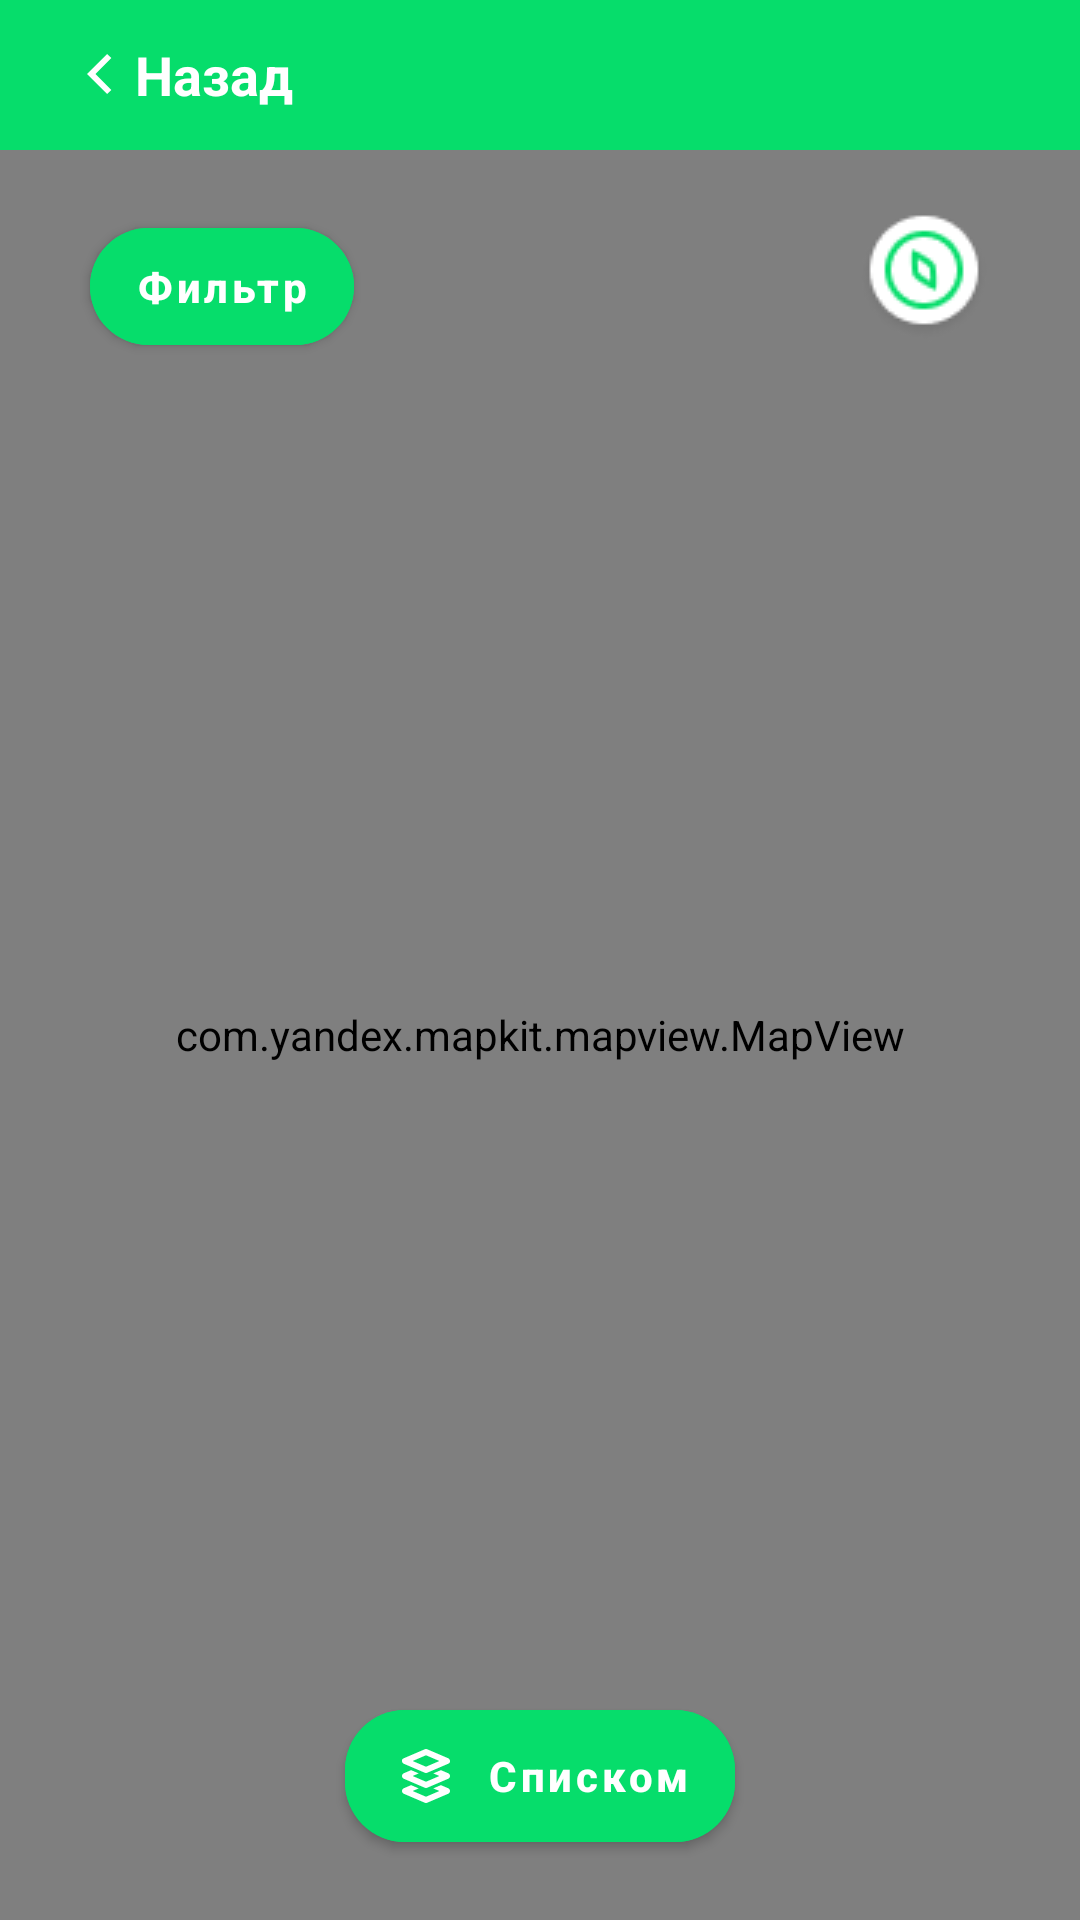

Reconstruct the res/layout file that produces this screen, plus the resources it refers to.
<!-- AndroidManifest.xml: application theme Theme.Jumys -->
<!-- res/layout/fragment_map_specialist.xml -->
<?xml version="1.0" encoding="utf-8"?>
<androidx.constraintlayout.widget.ConstraintLayout xmlns:android="http://schemas.android.com/apk/res/android"
    xmlns:app="http://schemas.android.com/apk/res-auto"
    xmlns:tools="http://schemas.android.com/tools"
    android:layout_width="match_parent"
    android:layout_height="match_parent">

    <LinearLayout
        android:id="@+id/ll_toolbar"
        android:layout_width="match_parent"
        android:layout_height="@dimen/dimens_50dp"
        android:background="@color/green"
        android:gravity="center_vertical"
        android:orientation="horizontal"
        app:layout_constraintStart_toStartOf="parent"
        app:layout_constraintTop_toTopOf="parent">

        <LinearLayout
            android:id="@+id/ll_back_pressed"
            android:padding="@dimen/dimens_5dp"
            android:layout_width="wrap_content"
            android:layout_height="wrap_content"
            android:layout_marginStart="@dimen/dimens_24dp"
            android:gravity="center_vertical"
            android:orientation="horizontal">

            <ImageView
                android:layout_width="wrap_content"
                android:layout_height="wrap_content"
                android:src="@drawable/ic_back_pressed" />

            <TextView
                android:layout_width="wrap_content"
                android:layout_height="wrap_content"
                android:textSize="@dimen/dimens_18sp"
                android:textStyle="bold"
                android:layout_marginStart="@dimen/dimens_7dp"
                android:textColor="@color/white"
                android:text="@string/back"/>

        </LinearLayout>

    </LinearLayout>

    <com.yandex.mapkit.mapview.MapView
        android:id="@+id/map_view"
        android:layout_width="match_parent"
        android:layout_height="0dp"
        app:layout_constraintBottom_toBottomOf="parent"
        app:layout_constraintEnd_toEndOf="parent"
        app:layout_constraintStart_toStartOf="parent"
        app:layout_constraintTop_toBottomOf="@+id/ll_toolbar" />

    <com.google.android.material.button.MaterialButton
        android:id="@+id/filter"
        android:layout_width="wrap_content"
        android:layout_height="wrap_content"
        android:layout_marginTop="@dimen/dimens_20dp"
        app:layout_constraintStart_toStartOf="parent"
        android:layout_marginStart="@dimen/dimens_30dp"
        android:text="@string/filter"
        android:textSize="@dimen/dimens_14sp"
        android:textColor="@color/white"
        android:textStyle="bold"
        android:paddingHorizontal="@dimen/dimens_15dp"
        android:paddingVertical="@dimen/dimens_10dp"
        android:textAllCaps="false"
        app:cornerRadius="@dimen/dimens_20dp"
        android:backgroundTint="@color/green"
        app:layout_constraintTop_toBottomOf="@+id/ll_toolbar" />

    <ImageView
        android:layout_width="wrap_content"
        android:layout_height="wrap_content"
        android:src="@drawable/your"
        app:layout_constraintEnd_toEndOf="parent"
        android:layout_marginEnd="@dimen/dimens_30dp"
        android:layout_marginTop="@dimen/dimens_20dp"
        app:layout_constraintTop_toBottomOf="@id/ll_toolbar"
        tools:ignore="ContentDescription" />

    <com.google.android.material.button.MaterialButton
        android:id="@+id/btn_list_order"
        android:layout_width="wrap_content"
        android:layout_height="wrap_content"
        android:layout_marginBottom="@dimen/dimens_20dp"
        android:backgroundTint="@color/green"
        android:drawableLeft="@drawable/ic_layers_icon"
        android:paddingHorizontal="@dimen/dimens_15dp"
        android:paddingVertical="@dimen/dimens_10dp"
        android:text="@string/list"
        android:textAllCaps="false"
        android:textColor="@color/white"
        android:textSize="@dimen/dimens_14sp"
        android:textStyle="bold"
        app:cornerRadius="@dimen/dimens_20dp"
        app:layout_constraintBottom_toBottomOf="parent"
        app:layout_constraintEnd_toEndOf="parent"
        app:layout_constraintStart_toStartOf="parent"
        tools:ignore="RtlHardcoded" />

</androidx.constraintlayout.widget.ConstraintLayout>
<!-- resources referenced by this layout -->
<resources>
  <color name="green">#06DD6B</color>
  <color name="white">#FFFFFFFF</color>
  
      //Content color
  <dimen name="dimens_10dp">10dp</dimen>
  <dimen name="dimens_14sp">14sp</dimen>
  <dimen name="dimens_15dp">15dp</dimen>
  <dimen name="dimens_18sp">18sp</dimen>
  <dimen name="dimens_20dp">20dp</dimen>
  <dimen name="dimens_24dp">24dp</dimen>
  <dimen name="dimens_30dp">30dp</dimen>
  <dimen name="dimens_50dp">50dp</dimen>
  <dimen name="dimens_5dp">5dp</dimen>
  <dimen name="dimens_7dp">7dp</dimen>
  <!-- drawable ic_back_pressed (drawable) -->
  <vector xmlns:android="http://schemas.android.com/apk/res/android"
      android:width="9dp"
      android:height="14dp"
      android:viewportWidth="9"
      android:viewportHeight="14">
    <path
        android:pathData="M2.8284,7.0001L8.1213,1.7072L6.7071,0.293L0,7.0001L6.7071,13.7072L8.1213,12.293L2.8284,7.0001Z"
        android:fillColor="#ffffff"/>
  </vector>
  <!-- drawable ic_layers_icon (drawable) -->
  <vector xmlns:android="http://schemas.android.com/apk/res/android"
      android:width="24dp"
      android:height="24dp"
      android:viewportWidth="24"
      android:viewportHeight="24">
    <path
        android:pathData="M12,4L5,7L12,10L19,7L12,4Z"
        android:strokeLineJoin="round"
        android:strokeWidth="2"
        android:fillColor="#00000000"
        android:strokeColor="#ffffff"/>
    <path
        android:pathData="M7.0255,10.0439L4.6061,11.0808C4.2384,11.2384 4,11.5999 4,12C4,12.4 4.2384,12.7615 4.6061,12.9191L11.6061,15.9191C11.8576,16.0269 12.1424,16.0269 12.3939,15.9191L19.3939,12.9191C19.7616,12.7615 20,12.4 20,12C20,11.5999 19.7616,11.2384 19.3939,11.0808L16.9746,10.0439L14.436,11.1319L16.4614,12L12,13.912L7.5386,12L9.564,11.1319L7.0255,10.0439Z"
        android:fillColor="#ffffff"
        android:fillType="evenOdd"/>
    <path
        android:pathData="M7.0255,15.0439L4.6061,16.0808C4.2384,16.2384 4,16.5999 4,17C4,17.4 4.2384,17.7615 4.6061,17.9191L11.6061,20.9191C11.8576,21.0269 12.1424,21.0269 12.3939,20.9191L19.3939,17.9191C19.7616,17.7615 20,17.4 20,17C20,16.5999 19.7616,16.2384 19.3939,16.0808L16.9746,15.0439L14.436,16.1319L16.4614,17L12,18.912L7.5386,17L9.564,16.1319L7.0255,15.0439Z"
        android:fillColor="#ffffff"
        android:fillType="evenOdd"/>
  </vector>
  <!-- drawable your: png bitmap (drawable-v24, 1989 bytes) -->
  <string name="back">Назад</string>
  <string name="filter">Фильтр</string>
  <string name="list">Списком</string>
  <style name="Theme.Jumys" parent="Theme.MaterialComponents.Light.NoActionBar">
          
          <item name="colorPrimary">@color/purple_500</item>
          <item name="colorPrimaryVariant">@color/purple_700</item>
          <item name="colorOnPrimary">@color/white</item>
          
          <item name="colorSecondary">@color/teal_200</item>
          <item name="colorSecondaryVariant">@color/teal_700</item>
          <item name="colorOnSecondary">@color/white</item>
          
          <item name="android:statusBarColor" tools:targetApi="l">?attr/colorPrimaryVariant</item>
          
          <item name="android:forceDarkAllowed" tools:ignore="NewApi">false</item>
  
      </style>
  <color name="purple_500">#04BF5C</color>
  <color name="purple_700">#04BF5C</color>
  <color name="teal_200">#04BF5C</color>
  <color name="teal_700">#04BF5C</color>
</resources>
